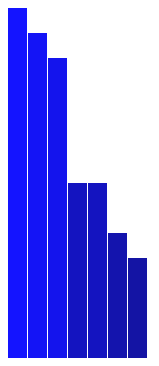
D3 v3 page, settled after 360 driven frames (6 s of simulated time); the page loaded 1 data file(s).


		var height = 350,
			barWidth = 20;

		var chart = d3.select(".chart")
			.attr("height", height);

		d3.csv('csv.csv', function (d) {
			return {
				name: d.name,
				value: +d.value
			}
		}, function (error, data) {

			data.sort(function (a, b) {
				return b.value - a.value;
			});

			chart.attr("width", barWidth * data.length);
			var max = d3.max(data, function (d) {
				return d.value;
			});
			
			var min = d3.min(data, function(d){
				return d.value;
			});

			var y = d3.scale.linear()
				.domain([min, max])
				.range([height, 0]);

			chart.selectAll("g")
				.data(data)
				.enter().append("g")
				.attr("transform", function (d, i) {
					return "translate(" + i * barWidth + ", 0)";
				})
				.append("rect")
				.attr("width", barWidth - 1)
				.attr("height", height)
				.attr("y", function (d) {
					return height;
				})
				.style("fill", "white")
				.transition()
				.delay(300)
				.duration(2000)
				.attr("y", function (d) {
					return y(d.value);
				})
				.style("fill", function (d) {
					return "rgb(20,20," + (d.value / max) * 256 + ")";
				});

		});
	

### data: csv.csv
name, value
matthew, 27
katie, 21
rachel, 26
caleb, 28
ammon, 21
emma, 18
caroline, 19
lena, 14